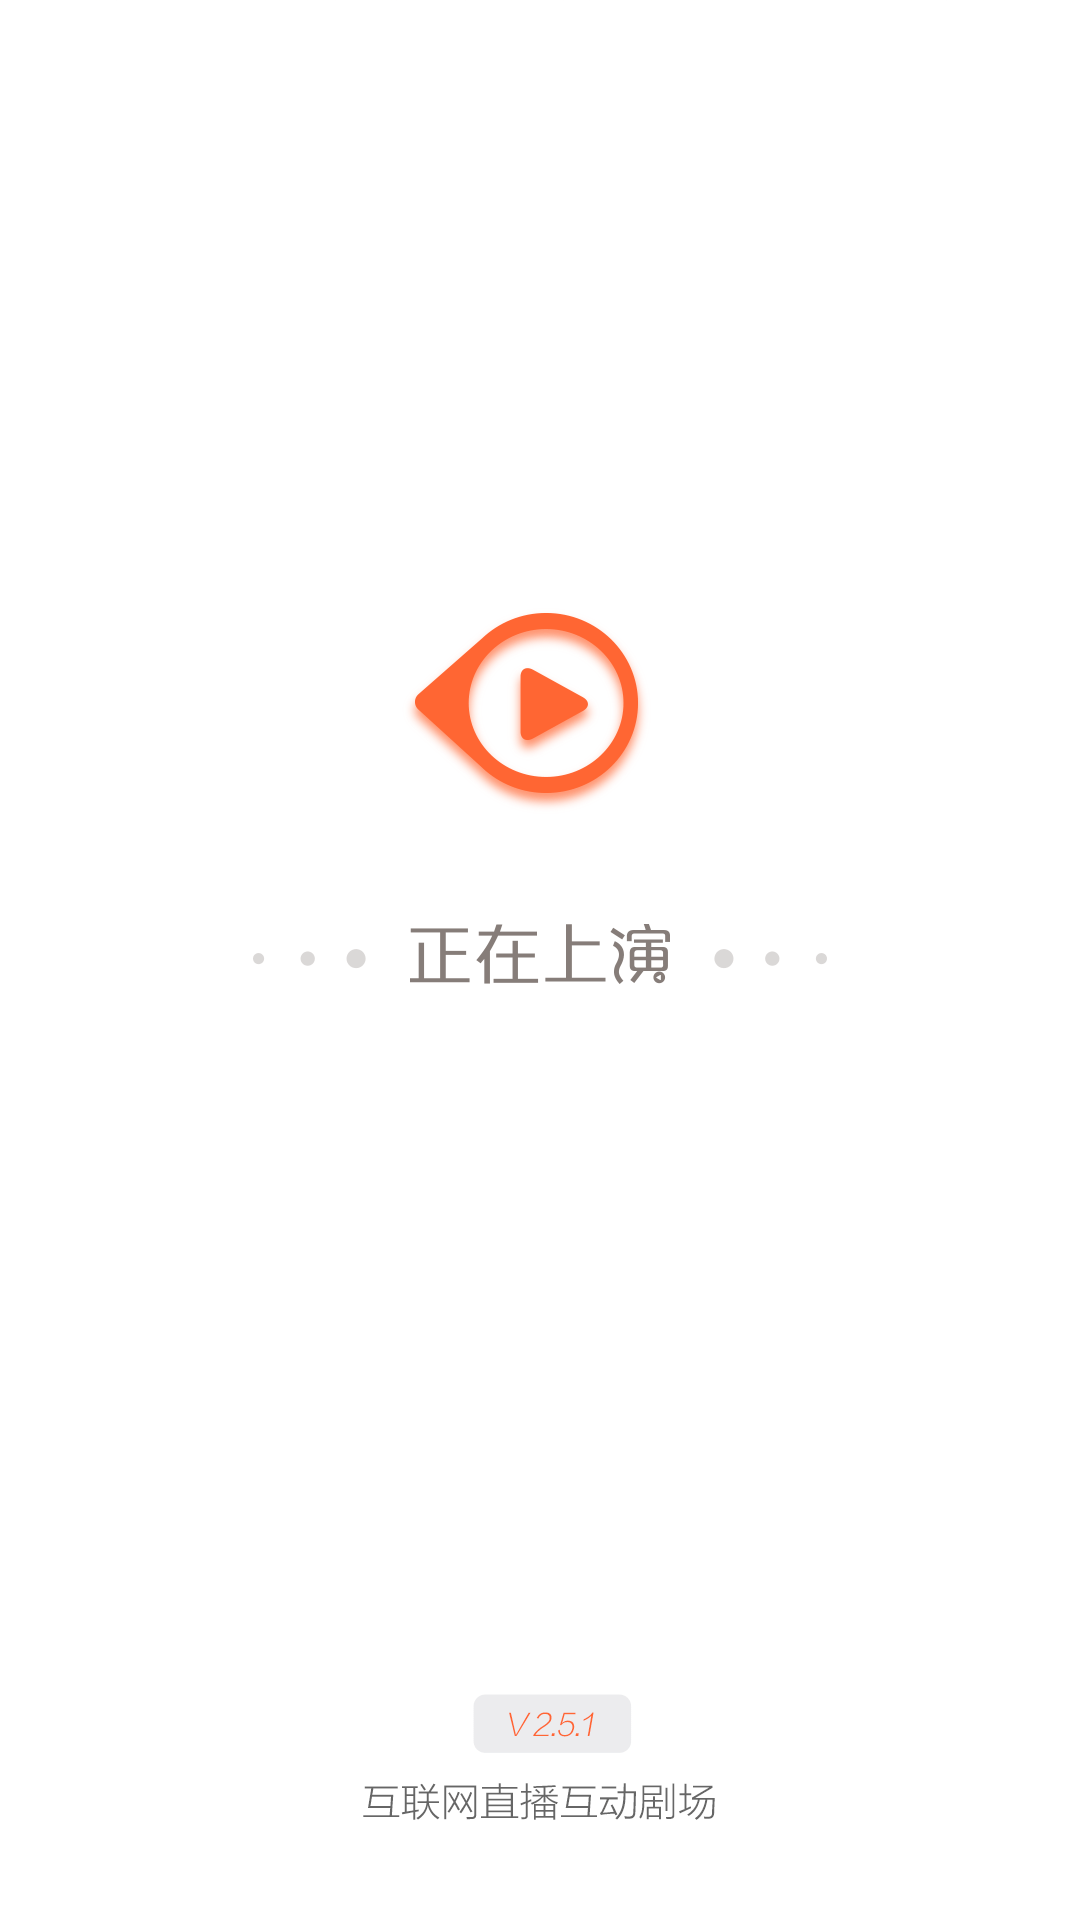

The Android layout XML behind this screen, and the referenced resources:
<!-- AndroidManifest.xml: application theme SplashStyle -->
<!-- res/layout/activity_splash.xml -->
<?xml version="1.0" encoding="utf-8"?>
<LinearLayout
    xmlns:android="http://schemas.android.com/apk/res/android"
    xmlns:app="http://schemas.android.com/apk/res-auto"
    xmlns:tools="http://schemas.android.com/tools"
    android:layout_width="match_parent"
    android:layout_height="match_parent"
    android:orientation="vertical"
    android:background="@drawable/app_background">

    <FrameLayout
        android:id="@+id/contains_fragment"
        android:layout_width="match_parent"
        android:layout_height="match_parent">
    </FrameLayout>

</LinearLayout>
<!-- resources referenced by this layout -->
<resources>
  <style name="SplashStyle" parent="AppTheme">
          <item name="android:windowFullscreen">false</item>
          <item name="android:windowBackground">@drawable/splash</item>
      </style>
  <style name="AppTheme" parent="Theme.AppCompat.Light.NoActionBar">
          
          <item name="colorPrimary">@color/colorPrimary</item>
          <item name="colorPrimaryDark">@color/colorPrimaryDark</item>
          <item name="colorAccent">@color/colorAccent</item>
          <item name="android:windowNoTitle">true</item>
          <item name="android:textAllCaps">false</item>
          <item name="android:listDivider">@drawable/divide</item>
      </style>
  <!-- drawable splash: png bitmap (drawable-xxhdpi, 25639 bytes) -->
  <color name="colorPrimary">#3F51B5</color>
  <color name="colorPrimaryDark">#303F9F</color>
  <color name="colorAccent">#FF4081</color>
  <!-- drawable divide (drawable) -->
  <?xml version="1.0" encoding="utf-8"?>
  <shape xmlns:android="http://schemas.android.com/apk/res/android" android:shape="rectangle" >
      <solid android:color="#ccffffff"/>
      <size android:height="1dp"/>
      <size android:width="1dp"/>
  </shape>
</resources>
